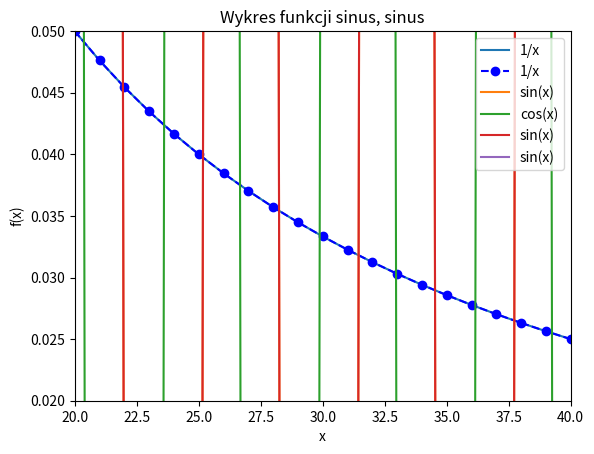

Write the Python code that produced this figure.
import numpy as np
import matplotlib.pyplot as plt

# Zad1

x = np.arange(20, 41, 1)
s = 1/x
plt.plot(x, s, label="1/x")

plt.xlabel("x")
plt.ylabel("f(x)")

plt.title("Wykres funkcji 1/x")

plt.legend()
plt.axis([20, 40, 0.02, 0.05])
plt.show()

# Zad2

x = np.arange(20, 41, 1)
s = 1/x
plt.plot(x, s, 'bo--', label="1/x")

plt.xlabel("x")
plt.ylabel("f(x)")

plt.title("Wykres funkcji 1/x")

plt.legend()
plt.axis([20, 40, 0.02, 0.05])
plt.show()

# Zad3

x = np.arange(0, 46, 0.1)
a = np.sin(x)
s = np.cos(x)

plt.plot(x, a, label="sin(x)")
plt.plot(x, s, label="cos(x)")

plt.xlabel("x")
plt.ylabel("f(x)")

plt.title("Wykres funkcji sinus oraz cosinus")

plt.legend()

plt.show()

# Zad4

x = np.arange(0, 46, 0.1)
a = np.sin(x)
s = np.sin(x) * -1 - 2

plt.plot(x, a, label="sin(x)")
plt.plot(x, s, label="sin(x)")

# plt.axis([0, 45, -1, 1])

plt.xlabel("x")
plt.ylabel("f(x)")

plt.title("Wykres funkcji sinus, sinus")

plt.legend()

plt.show()